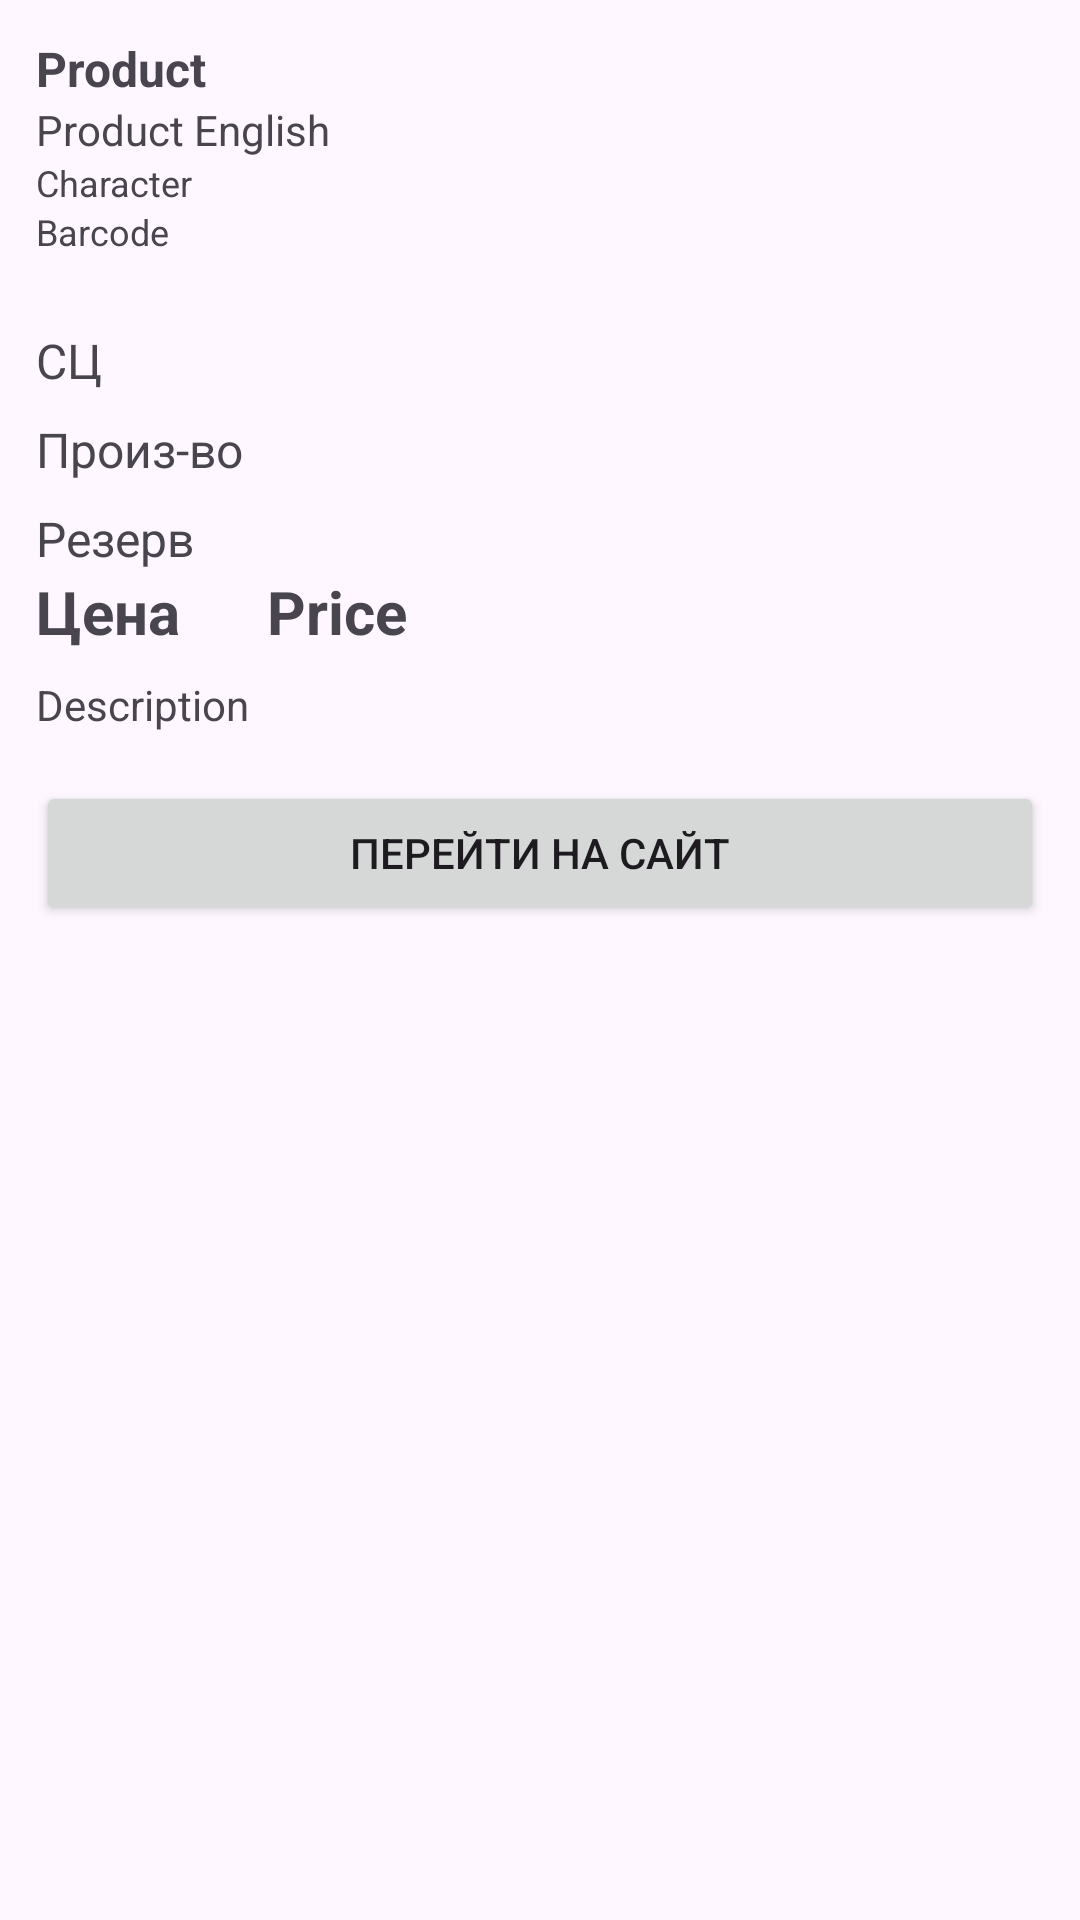

Layout XML and referenced resources for this Android screen:
<!-- AndroidManifest.xml: application theme Theme.Terminal1 -->
<!-- res/layout/fragment_cart.xml -->
<?xml version="1.0" encoding="utf-8"?>
<ScrollView xmlns:android="http://schemas.android.com/apk/res/android"
    xmlns:app="http://schemas.android.com/apk/res-auto"
    xmlns:tools="http://schemas.android.com/tools"
    android:layout_width="match_parent"
    android:layout_height="wrap_content"
    android:padding="12dp"
    tools:context=".screens.mainFragment.cartFragment.CartFragment">

    <LinearLayout
        android:layout_width="match_parent"
        android:layout_height="wrap_content"
        android:orientation="vertical">

        <TextView
            android:id="@+id/cartName"
            android:layout_width="wrap_content"
            android:layout_height="wrap_content"
            android:text="Product"
            android:textSize="16sp"
            android:textStyle="bold" />

        <TextView
            android:id="@+id/cartNameEnglish"
            android:layout_width="wrap_content"
            android:layout_height="wrap_content"
            android:text="Product English"
            android:textSize="14sp" />

        <TextView
            android:id="@+id/cartCharacter"
            android:layout_width="wrap_content"
            android:layout_height="wrap_content"
            android:text="Character"
            android:textSize="12sp" />

        <TextView
            android:id="@+id/cartBarcode"
            android:layout_width="wrap_content"
            android:layout_height="wrap_content"
            android:text="Barcode"
            android:textSize="12sp" />

        <LinearLayout
            android:layout_width="match_parent"
            android:layout_height="wrap_content"
            android:orientation="horizontal">

            <androidx.constraintlayout.widget.ConstraintLayout
                android:id="@+id/dataContainer"
                android:layout_width="wrap_content"
                android:layout_height="wrap_content"
                android:layout_marginTop="8dp"
                app:layout_constraintStart_toStartOf="parent"
                app:layout_constraintTop_toBottomOf="@id/cartBarcode">

                <TextView
                    android:id="@+id/cartTextQuantity"
                    style="@style/ProfileHintTextView"
                    android:text="СЦ"
                    app:layout_constraintStart_toStartOf="parent"
                    app:layout_constraintTop_toTopOf="parent" />

                <TextView
                    android:id="@+id/cartTextProduction"
                    style="@style/ProfileHintTextView"
                    android:layout_marginTop="8dp"
                    android:text="Произ-во"
                    app:layout_constraintStart_toStartOf="parent"
                    app:layout_constraintTop_toBottomOf="@id/cartTextQuantity" />

                <TextView
                    android:id="@+id/cartTextReserve"
                    style="@style/ProfileHintTextView"
                    android:layout_marginTop="8dp"
                    android:text="Резерв"
                    app:layout_constraintStart_toStartOf="parent"
                    app:layout_constraintTop_toBottomOf="@id/cartTextProduction" />

                <TextView
                    android:id="@+id/cartTextPrice"
                    android:layout_width="wrap_content"
                    android:layout_height="wrap_content"
                    android:text="Цена"
                    android:textSize="20sp"
                    android:textStyle="bold"
                    app:layout_constraintStart_toStartOf="parent"
                    app:layout_constraintTop_toBottomOf="@id/cartTextReserve" />

                <androidx.constraintlayout.widget.Barrier
                    android:id="@+id/startBarrier"
                    android:layout_width="wrap_content"
                    android:layout_height="wrap_content"
                    app:barrierDirection="end"
                    app:constraint_referenced_ids="cartTextQuantity,cartTextProduction,cartTextReserve,cartTextPrice" />

                <TextView
                    android:id="@+id/cartQuantity"
                    style="@style/ProfileValueTextView"
                    android:layout_width="0dp"
                    android:layout_marginStart="8dp"
                    android:gravity="end"
                    app:layout_constraintStart_toStartOf="@id/startBarrier"
                    app:layout_constraintTop_toTopOf="@id/cartTextQuantity"
                    tools:text="Quantity" />

                <TextView
                    android:id="@+id/cartProduction"
                    style="@style/ProfileValueTextView"
                    android:layout_width="0dp"
                    android:layout_marginStart="8dp"
                    android:gravity="end"
                    app:layout_constraintStart_toStartOf="@id/startBarrier"
                    app:layout_constraintTop_toTopOf="@id/cartTextProduction"
                    tools:text="Production" />

                <TextView
                    android:id="@+id/cartReserve"
                    style="@style/ProfileValueTextView"
                    android:layout_width="0dp"
                    android:layout_marginStart="8dp"
                    android:gravity="end"
                    app:layout_constraintStart_toStartOf="@id/startBarrier"
                    app:layout_constraintTop_toTopOf="@id/cartTextReserve"
                    tools:text="Reserve" />

                <TextView
                    android:id="@+id/cartPrice"
                    android:layout_width="0dp"
                    android:layout_height="wrap_content"
                    android:layout_marginStart="8dp"
                    android:gravity="end"
                    android:text="Price"
                    android:textSize="20sp"
                    android:textStyle="bold"
                    app:layout_constraintStart_toStartOf="@id/startBarrier"
                    app:layout_constraintTop_toTopOf="@+id/cartTextPrice" />

            </androidx.constraintlayout.widget.ConstraintLayout>
        </LinearLayout>

        <TextView
            android:id="@+id/cartDescription"
            android:layout_width="match_parent"
            android:layout_height="wrap_content"
            android:layout_marginTop="8dp"
            android:gravity="left"
            android:text="Description"
            android:textSize="14sp" />


            <androidx.recyclerview.widget.RecyclerView
                android:id="@+id/itemsCharacterLayout"
                android:layout_width="match_parent"
                android:layout_height="wrap_content"
                android:layout_marginTop="8dp"
                android:importantForAutofill="yes"
                app:layoutManager="androidx.recyclerview.widget.LinearLayoutManager"
                tools:itemCount="5"
                tools:listitem="@layout/item_character_layout" />


        <Button
            android:id="@+id/cartButton"
            android:layout_width="match_parent"
            android:layout_height="wrap_content"
            android:layout_marginTop="8dp"
            android:text="Перейти на сайт" />

    </LinearLayout>

</ScrollView>
<!-- resources referenced by this layout -->
<resources>
  <style name="ProfileHintTextView">
          <item name="android:layout_width">wrap_content</item>
          <item name="android:layout_height">wrap_content</item>
          <item name="android:textSize">16sp</item>
          <item name="android:layout_marginTop">16dp</item>
      </style>
  <style name="ProfileValueTextView">
          <item name="android:layout_width">120dp</item>
          <item name="android:layout_height">wrap_content</item>
          <item name="android:textSize">16sp</item>
          <item name="android:layout_marginStart">16dp</item>
          <item name="android:textStyle">bold</item>
          <item name="android:ellipsize">end</item>
          <item name="android:lines">1</item>
      </style>
  <style name="Theme.Terminal1" parent="Base.Theme.Terminal1" />
  <style name="Base.Theme.Terminal1" parent="Theme.Material3.DayNight">
          
          
          <item name="android:windowTranslucentStatus">false</item>
          <item name="android:fitsSystemWindows">true</item>
      </style>
</resources>
